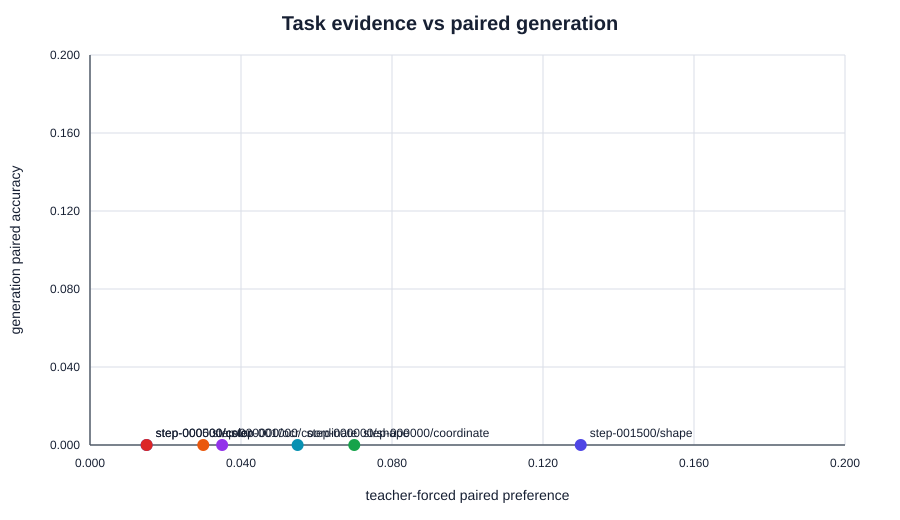

Source data for this figure (header and first rows):
checkpoint, task, examples_seen, paired_preference_accuracy, generation_paired_accuracy
step-000000, color, 0, 0.015, 0.0
step-000500, color, 4000, 0.015, 0.0
step-001000, color, 8000, 0.0, 0.0
step-001500, color, 12000, 0.0, 0.0
step-002000, color, 16000, 0.0, 0.0
step-000000, coordinate, 0, 0.07, 0.0
step-000500, coordinate, 4000, 0.0, 0.0
step-001000, coordinate, 8000, 0.035, 0.0
step-001500, coordinate, 12000, 0.0, 0.0
step-002000, coordinate, 16000, 0.0, 0.0
step-000000, count, 0, 0.0, 0.0
step-000500, count, 4000, 0.0, 0.0
step-001000, count, 8000, 0.0, 0.0
step-001500, count, 12000, 0.0, 0.0
step-002000, count, 16000, 0.0, 0.0
step-000000, ocr, 0, 0.03, 0.0
step-000500, ocr, 4000, 0.0, 0.0
step-001000, ocr, 8000, 0.0, 0.0
step-001500, ocr, 12000, 0.0, 0.0
step-002000, ocr, 16000, 0.0, 0.0
step-000000, shape, 0, 0.055, 0.0
step-000500, shape, 4000, 0.0, 0.0
step-001000, shape, 8000, 0.0, 0.0
step-001500, shape, 12000, 0.13, 0.0
step-002000, shape, 16000, 0.0, 0.0
step-000000, spatial, 0, 0.0, 0.0
step-000500, spatial, 4000, 0.0, 0.0
step-001000, spatial, 8000, 0.0, 0.0
step-001500, spatial, 12000, 0.0, 0.0
step-002000, spatial, 16000, 0.0, 0.0
